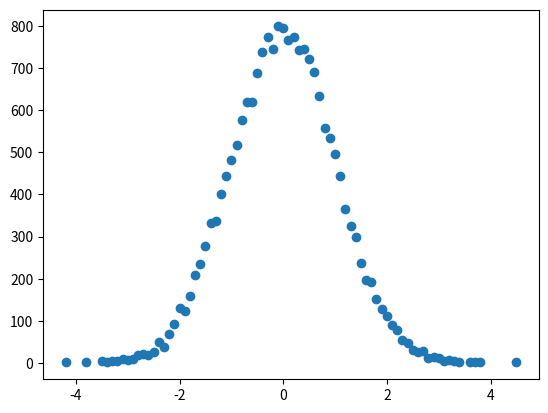
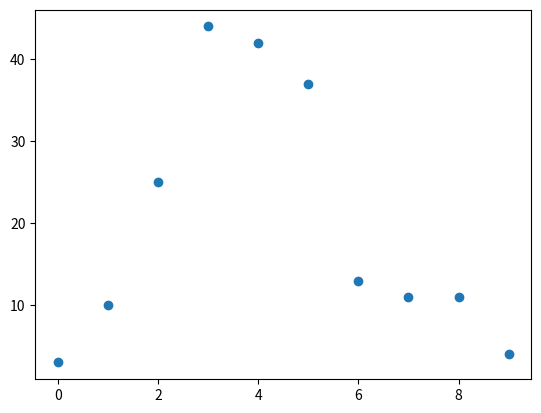
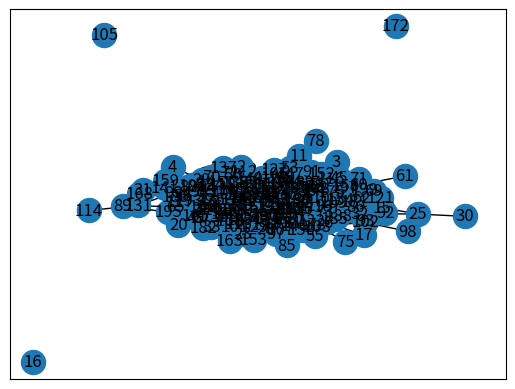

Source code (Python) for these figures, in order:
#Random Network

import numpy as np
import math
import matplotlib.pyplot as plt
import random as random

#sadece virtulization için yüklendi
import networkx as nx
import matplotlib.pyplot as plt





nodeCount = 200
nodes = [[g,[]] for g in range(0, nodeCount)]
stepCount = int(round((len(nodes) * (len(nodes) - 1)) / 2))

#eşik değer -3 ile 3 arasında olmalı
#rastgele üserilen rakam verilen rakamdan büyük ise iki nod arasında bağ kurulur
rn = 2






#oluşturulan rakamların random olmasını sağlamak için
#ve normal dağılıma sahip olabilmesi için
#tabi bu konu için burası zorunlu değil sadece normal dağılımlısayı üretmek için test için yazıldı
def get_gaussian_random():
    m = 0
    while m == 0:
        m = round(np.random.random() * 100)

    numbers = np.random.random(int(m))
    summation = float(np.sum(numbers))
    gaussian = (summation - m / 2) / math.sqrt(m / 12.0)

    return round(gaussian, 1)


x = []

for i in range(0, stepCount):
    x.append(get_gaussian_random())

xcount = []

for i in range(0, len(x)):
    gg = [f for f in xcount if f[0] == x[i]]

    if (gg != []):
        xcount[xcount.index(gg[0])][1] += 1
    else:
        xcount.append([x[i], 1])

plt.scatter([t[0] for t in xcount], [t[1] for t in xcount])
plt.show()



for i in range(stepCount):
    r1 = random.randint(0, nodeCount-1)
    r2 = random.randint(0, nodeCount-1)
    #print(r1)
    cc = [g for g in nodes[r1]]

    if x[i] > rn:
        #print("eklendi")
        if cc[1] ==[]:
            nodes[r1][1].append(r2)
            nodes[r2][1].append(r1)
        else:
            dg = [d for d in cc[1] if d == r2]
            if dg  == []:
                nodes[r1][1].append(r2)
                nodes[r2][1].append(r1)
    #else:
        #print("eklenmedi")
NodesItemsCount = [[f[0],len(f[1])] for f in nodes]

sorted(NodesItemsCount,key = lambda x : x[1])

distNumbers=[]

distNumbers = [t[1] for t in NodesItemsCount if t[1] not in distNumbers and not distNumbers.append(t[1])]

sorted(distNumbers)
distCount=[]

for j in  distNumbers:
    distCount.append([j, len([g for g in NodesItemsCount if g[1] == j])])
print(distCount)    


plt.scatter([t[0] for t in distCount], [t[1] for t in distCount])
plt.show()

G = nx.Graph()

for g in nodes:
    G.add_node(g[0])
    for t in g[1]:
        G.add_edge(g[0],t)

pos = nx.spring_layout(G)

nx.draw_networkx(G,pos)

plt.show()
